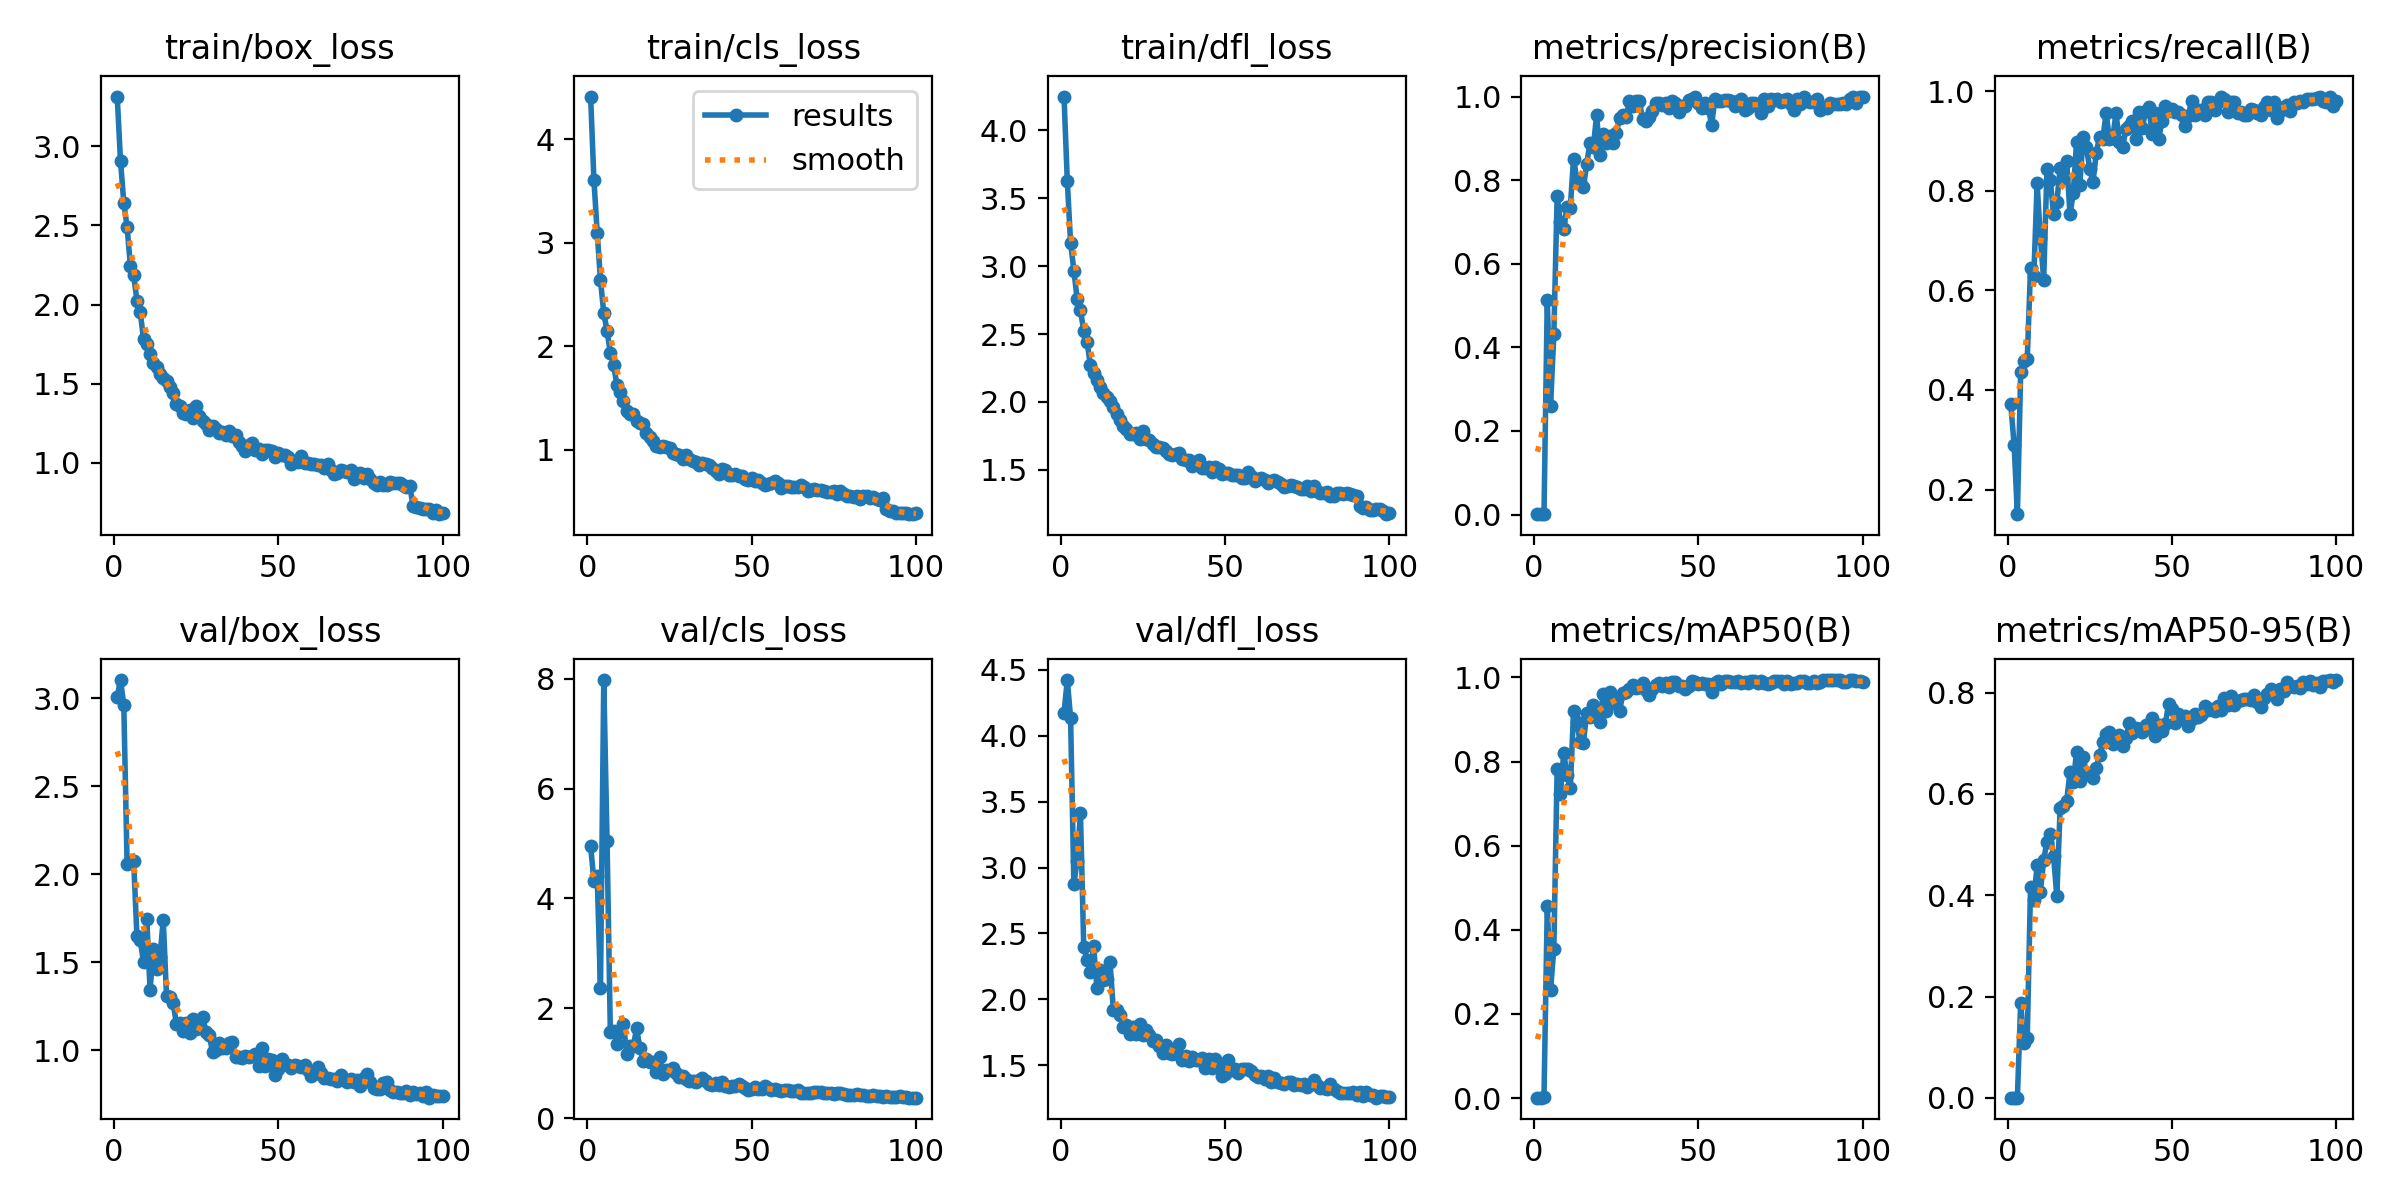

Data behind this chart, as committed beside it:
epoch, train/box_loss, train/cls_loss, train/dfl_loss, metrics/precision(B), metrics/recall(B), metrics/mAP50(B), metrics/mAP50-95(B), val/box_loss, val/cls_loss, val/dfl_loss, lr/pg0, lr/pg1, lr/pg2
1, 3.312, 4.414, 4.248, 0.00124, 0.371, 0.00086, 0.00026, 3.01, 4.955, 4.173, 0.0006504, 0.0006504, 0.0006504
2, 2.906, 3.611, 3.626, 0.00097, 0.2903, 0.00082, 0.00019, 3.103, 4.321, 4.424, 0.001304, 0.001304, 0.001304
3, 2.643, 3.099, 3.171, 0.00182, 0.1505, 0.00172, 0.00041, 2.963, 4.404, 4.134, 0.001945, 0.001945, 0.001945
4, 2.49, 2.642, 2.967, 0.5142, 0.4355, 0.4562, 0.1876, 2.061, 2.364, 2.873, 0.001941, 0.001941, 0.001941
5, 2.246, 2.319, 2.757, 0.2604, 0.4581, 0.2578, 0.1072, 2.07, 7.973, 3.054, 0.001921, 0.001921, 0.001921
6, 2.187, 2.149, 2.676, 0.4314, 0.4624, 0.3552, 0.1189, 2.078, 5.043, 3.411, 0.001901, 0.001901, 0.001901
7, 2.023, 1.94, 2.524, 0.7613, 0.6452, 0.7831, 0.4157, 1.649, 1.566, 2.399, 0.001881, 0.001881, 0.001881
8, 1.951, 1.82, 2.445, 0.6995, 0.629, 0.7227, 0.3907, 1.624, 1.586, 2.299, 0.001861, 0.001861, 0.001861
9, 1.783, 1.628, 2.273, 0.684, 0.8147, 0.8208, 0.4588, 1.502, 1.349, 2.21, 0.001842, 0.001842, 0.001842
10, 1.751, 1.562, 2.216, 0.735, 0.7043, 0.7682, 0.4073, 1.744, 1.577, 2.404, 0.001822, 0.001822, 0.001822
11, 1.689, 1.468, 2.164, 0.7336, 0.6217, 0.7362, 0.4698, 1.345, 1.715, 2.088, 0.001802, 0.001802, 0.001802
12, 1.633, 1.378, 2.112, 0.8518, 0.8441, 0.92, 0.5059, 1.576, 1.168, 2.22, 0.001782, 0.001782, 0.001782
13, 1.604, 1.349, 2.065, 0.801, 0.8222, 0.8934, 0.5203, 1.462, 1.31, 2.145, 0.001762, 0.001762, 0.001762
14, 1.564, 1.343, 2.038, 0.7944, 0.7527, 0.8458, 0.4782, 1.528, 1.323, 2.157, 0.001743, 0.001743, 0.001743
15, 1.536, 1.275, 2.009, 0.7832, 0.777, 0.8452, 0.398, 1.743, 1.635, 2.281, 0.001723, 0.001723, 0.001723
16, 1.517, 1.255, 1.966, 0.8397, 0.845, 0.9157, 0.5716, 1.309, 1.283, 1.92, 0.001703, 0.001703, 0.001703
17, 1.477, 1.245, 1.913, 0.89, 0.8265, 0.907, 0.5762, 1.3, 1.048, 1.916, 0.001683, 0.001683, 0.001683
18, 1.442, 1.162, 1.869, 0.8782, 0.8602, 0.934, 0.5861, 1.271, 1.076, 1.883, 0.001663, 0.001663, 0.001663
19, 1.372, 1.124, 1.826, 0.9554, 0.7527, 0.9181, 0.6435, 1.151, 1.018, 1.786, 0.001644, 0.001644, 0.001644
20, 1.359, 1.088, 1.799, 0.8604, 0.795, 0.8932, 0.6228, 1.157, 1.017, 1.807, 0.001624, 0.001624, 0.001624
21, 1.314, 1.041, 1.762, 0.9111, 0.8979, 0.9608, 0.6833, 1.111, 0.8437, 1.739, 0.001604, 0.001604, 0.001604
22, 1.307, 1.027, 1.761, 0.8883, 0.8124, 0.9198, 0.6261, 1.155, 1.12, 1.788, 0.001584, 0.001584, 0.001584
23, 1.336, 1.035, 1.771, 0.9045, 0.9086, 0.9653, 0.6736, 1.101, 0.8002, 1.738, 0.001564, 0.001564, 0.001564
24, 1.286, 1.026, 1.728, 0.889, 0.8871, 0.9394, 0.6394, 1.179, 0.8825, 1.813, 0.001545, 0.001545, 0.001545
25, 1.362, 1.019, 1.788, 0.9128, 0.8444, 0.9447, 0.6415, 1.123, 0.8865, 1.728, 0.001525, 0.001525, 0.001525
26, 1.296, 0.9658, 1.73, 0.9495, 0.8172, 0.9193, 0.6317, 1.154, 0.9192, 1.77, 0.001505, 0.001505, 0.001505
27, 1.265, 0.9626, 1.722, 0.9554, 0.8763, 0.9625, 0.652, 1.19, 0.8234, 1.728, 0.001485, 0.001485, 0.001485
28, 1.247, 0.9452, 1.688, 0.9519, 0.9086, 0.9656, 0.6763, 1.107, 0.744, 1.682, 0.001465, 0.001465, 0.001465
29, 1.206, 0.9154, 1.669, 0.9882, 0.9042, 0.9723, 0.7027, 1.088, 0.7671, 1.69, 0.001446, 0.001446, 0.001446
30, 1.235, 0.9458, 1.667, 0.9775, 0.957, 0.9822, 0.7183, 0.9887, 0.7116, 1.643, 0.001426, 0.001426, 0.001426
31, 1.217, 0.9089, 1.658, 0.9882, 0.903, 0.976, 0.7232, 1.005, 0.6772, 1.59, 0.001406, 0.001406, 0.001406
32, 1.189, 0.8888, 1.638, 0.9883, 0.906, 0.977, 0.6983, 1.043, 0.687, 1.651, 0.001386, 0.001386, 0.001386
33, 1.197, 0.8809, 1.619, 0.9468, 0.9562, 0.9868, 0.7106, 1.011, 0.6559, 1.593, 0.001366, 0.001366, 0.001366
34, 1.174, 0.8572, 1.606, 0.9423, 0.8979, 0.9701, 0.7164, 1.013, 0.6893, 1.585, 0.001347, 0.001347, 0.001347
35, 1.2, 0.869, 1.617, 0.952, 0.8871, 0.9583, 0.694, 1.04, 0.7318, 1.618, 0.001327, 0.001327, 0.001327
36, 1.171, 0.8599, 1.623, 0.9662, 0.9232, 0.9724, 0.7108, 1.045, 0.6833, 1.66, 0.001307, 0.001307, 0.001307
37, 1.178, 0.857, 1.58, 0.9856, 0.9301, 0.9827, 0.7393, 0.9617, 0.6219, 1.541, 0.001287, 0.001287, 0.001287
38, 1.133, 0.8219, 1.574, 0.9851, 0.9409, 0.9859, 0.721, 0.9639, 0.6152, 1.57, 0.001267, 0.001267, 0.001267
39, 1.108, 0.7938, 1.575, 0.9808, 0.9032, 0.9801, 0.7304, 0.9582, 0.6374, 1.534, 0.001248, 0.001248, 0.001248
40, 1.073, 0.763, 1.526, 0.9835, 0.9591, 0.9866, 0.7282, 0.9708, 0.6074, 1.559, 0.001228, 0.001228, 0.001228
41, 1.114, 0.8151, 1.562, 0.9718, 0.9256, 0.9772, 0.7227, 0.9652, 0.6545, 1.536, 0.001208, 0.001208, 0.001208
42, 1.125, 0.8048, 1.573, 0.9889, 0.9608, 0.9895, 0.7356, 0.9705, 0.5922, 1.539, 0.001188, 0.001188, 0.001188
43, 1.083, 0.7582, 1.515, 0.9846, 0.9677, 0.9882, 0.7303, 0.977, 0.57, 1.555, 0.001168, 0.001168, 0.001168
44, 1.087, 0.7593, 1.515, 0.9637, 0.914, 0.9808, 0.7509, 0.9128, 0.591, 1.478, 0.001149, 0.001149, 0.001149
45, 1.059, 0.7668, 1.521, 0.978, 0.9557, 0.9784, 0.7152, 1.013, 0.5924, 1.545, 0.001129, 0.001129, 0.001129
46, 1.083, 0.7485, 1.486, 0.9784, 0.9032, 0.9727, 0.7367, 0.9139, 0.6282, 1.482, 0.001109, 0.001109, 0.001109
47, 1.085, 0.7454, 1.519, 0.9913, 0.9409, 0.9789, 0.7252, 0.9521, 0.5848, 1.547, 0.001089, 0.001089, 0.001089
48, 1.079, 0.7213, 1.508, 0.9945, 0.9701, 0.9908, 0.7378, 0.945, 0.548, 1.495, 0.001069, 0.001069, 0.001069
49, 1.041, 0.7061, 1.469, 1, 0.9603, 0.9881, 0.7778, 0.8583, 0.5205, 1.417, 0.00105, 0.00105, 0.00105
50, 1.06, 0.7242, 1.478, 0.9836, 0.9647, 0.9848, 0.7676, 0.8925, 0.5273, 1.435, 0.00103, 0.00103, 0.00103
51, 1.053, 0.7022, 1.48, 0.9727, 0.9577, 0.9856, 0.7402, 0.9495, 0.5639, 1.538, 0.00101, 0.00101, 0.00101
52, 1.051, 0.7125, 1.464, 0.9835, 0.959, 0.9835, 0.7574, 0.9227, 0.5362, 1.462, 0.0009902, 0.0009902, 0.0009902
53, 1.035, 0.6832, 1.46, 0.9723, 0.9516, 0.9832, 0.7487, 0.9184, 0.5315, 1.468, 0.0009704, 0.0009704, 0.0009704
54, 0.9962, 0.6572, 1.46, 0.9322, 0.9301, 0.9655, 0.7544, 0.9003, 0.5802, 1.441, 0.0009506, 0.0009506, 0.0009506
55, 1.01, 0.6665, 1.438, 0.9944, 0.9504, 0.9859, 0.734, 0.9146, 0.5602, 1.474, 0.0009308, 0.0009308, 0.0009308
56, 1.005, 0.6809, 1.44, 0.9892, 0.9812, 0.9915, 0.7473, 0.9119, 0.5185, 1.469, 0.000911, 0.000911, 0.000911
57, 1.042, 0.6947, 1.484, 0.9902, 0.9516, 0.9843, 0.758, 0.9067, 0.5273, 1.474, 0.0008912, 0.0008912, 0.0008912
58, 0.9993, 0.6776, 1.455, 0.9918, 0.9624, 0.9916, 0.7511, 0.9161, 0.5065, 1.458, 0.0008714, 0.0008714, 0.0008714
59, 1.002, 0.6325, 1.421, 0.991, 0.9624, 0.9919, 0.7564, 0.8871, 0.5018, 1.421, 0.0008516, 0.0008516, 0.0008516
60, 0.9917, 0.6483, 1.435, 0.9888, 0.9519, 0.9888, 0.7743, 0.8538, 0.5167, 1.407, 0.0008318, 0.0008318, 0.0008318
... 40 more rows
